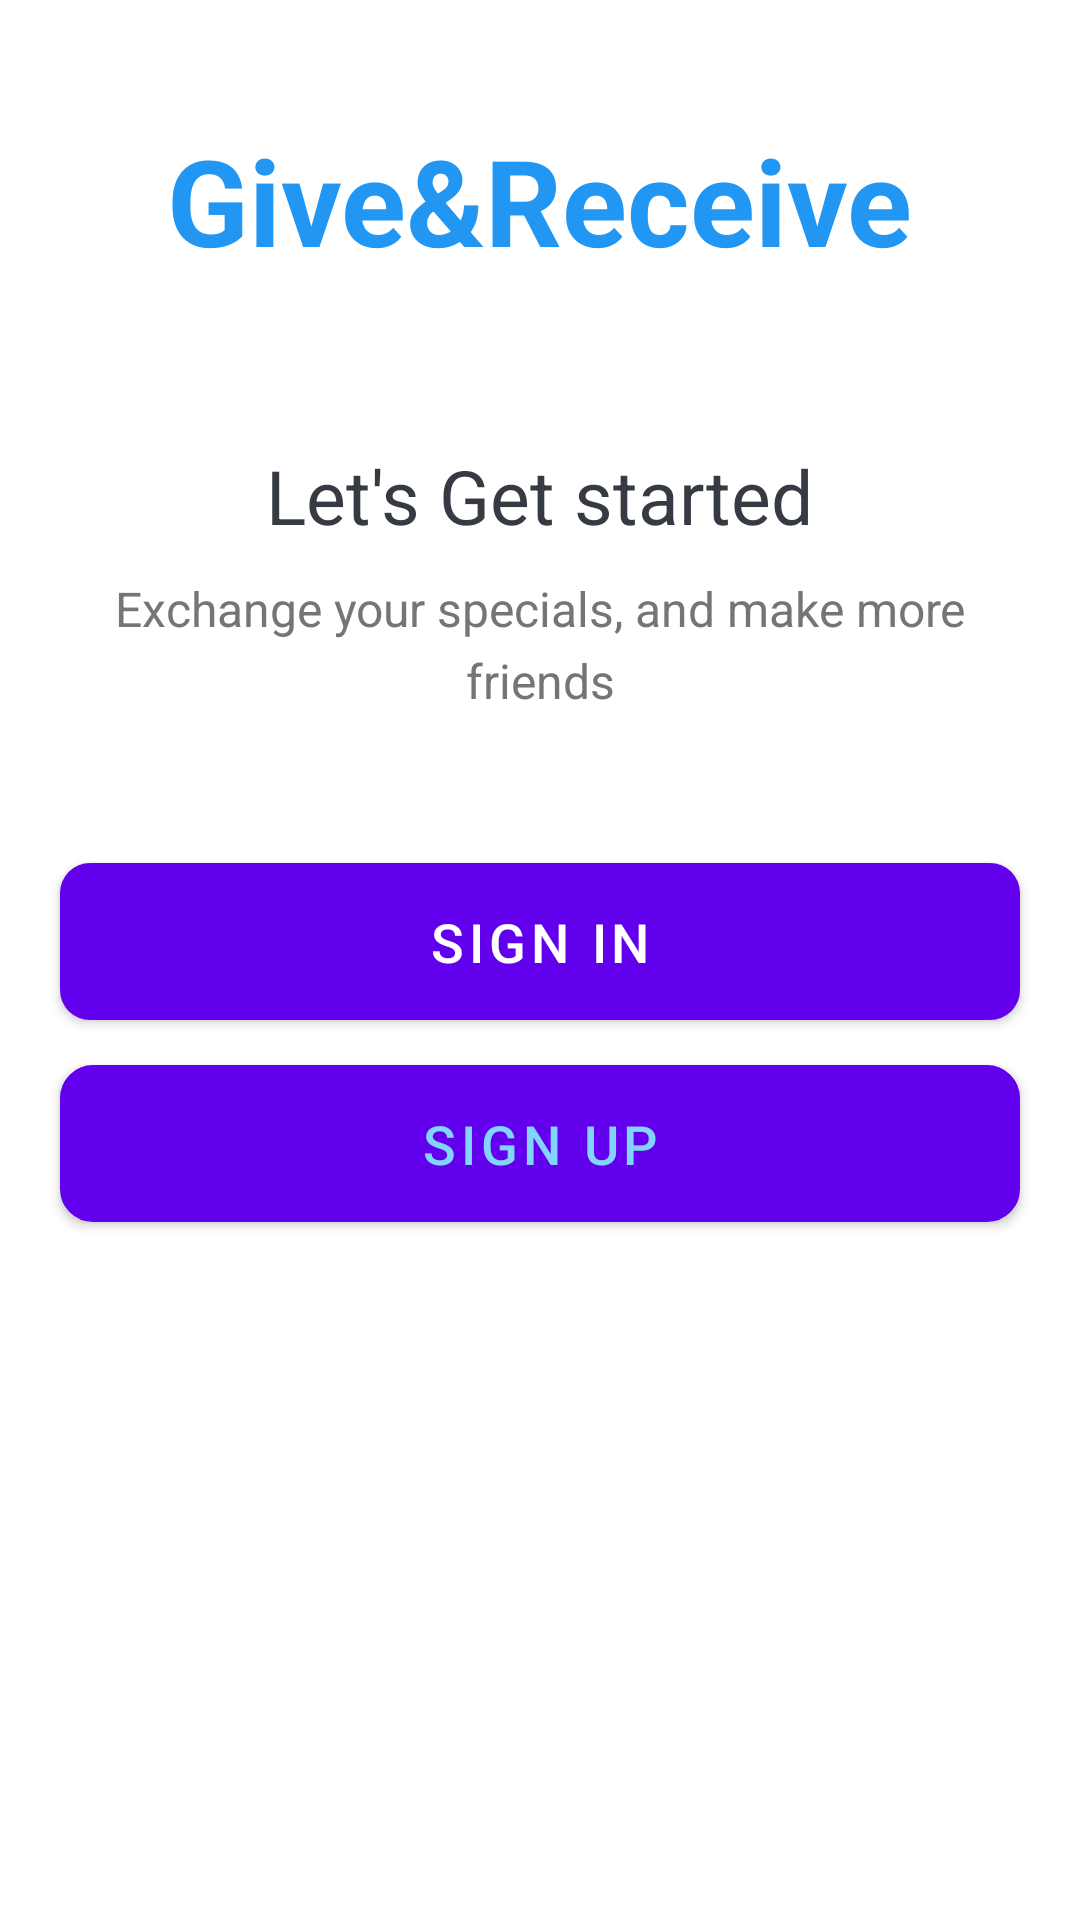

Reconstruct the res/layout file that produces this screen, plus the resources it refers to.
<!-- AndroidManifest.xml: activity theme Theme.GiveReceive.NoActionBar -->
<!-- res/layout/activity_intro.xml -->
<?xml version="1.0" encoding="utf-8"?>
<LinearLayout xmlns:android="http://schemas.android.com/apk/res/android"
    xmlns:app="http://schemas.android.com/apk/res-auto"
    xmlns:tools="http://schemas.android.com/tools"
    android:layout_width="match_parent"
    android:layout_height="match_parent"
    android:background="@drawable/intro_background"
    android:gravity="center_horizontal"
    android:orientation="vertical"
    tools:context=".main.activities.IntroActivity">

    <TextView
        android:id="@+id/tv_app_name_intro"
        android:layout_width="wrap_content"
        android:layout_height="wrap_content"
        android:layout_marginTop="@dimen/intro_screen_title_text_marginTop"
        android:text="@string/app_name"
        android:textColor="#2196F3"
        android:textSize="@dimen/intro_screen_title_text_size"
        android:textStyle="bold" />

    <ImageView
        android:layout_width="wrap_content"
        android:layout_height="wrap_content"
        android:layout_marginTop="@dimen/intro_screen_image_marginTop"
        android:contentDescription="@string/image_contentDescription"
        android:src="@drawable/ic_task_image" />

    <TextView
        android:layout_width="wrap_content"
        android:layout_height="wrap_content"
        android:layout_marginTop="@dimen/lets_get_started_text_marginTop"
        android:text="@string/let_s_get_started_text"
        android:textColor="@color/primary_text_color"
        android:textSize="@dimen/lets_get_started_text_size" />

    <TextView
        android:layout_width="match_parent"
        android:layout_height="wrap_content"
        android:layout_marginStart="@dimen/intro_text_marginStartEnd"
        android:layout_marginTop="@dimen/intro_text_marginTop"
        android:layout_marginEnd="@dimen/intro_text_marginStartEnd"
        android:gravity="center"
        android:lineSpacingExtra="@dimen/intro_text_line_spacing_extra"
        android:text="@string/intro_text_description"
        android:textColor="#757575"
        android:textSize="@dimen/intro_text_size" />

    <Button
        android:id="@+id/btn_sign_in_intro"
        android:layout_width="match_parent"
        android:layout_height="wrap_content"
        android:layout_gravity="center"
        android:layout_marginStart="@dimen/btn_marginStartEnd"
        android:layout_marginTop="@dimen/intro_screen_sign_in_btn_marginTop"
        android:layout_marginEnd="@dimen/btn_marginStartEnd"
        android:background="@drawable/shape_button_rounded"
        android:gravity="center"
        android:paddingTop="@dimen/btn_paddingTopBottom"
        android:paddingBottom="@dimen/btn_paddingTopBottom"
        android:text="@string/sign_in"
        android:textColor="@android:color/white"
        android:textSize="@dimen/btn_text_size" />

    <Button
        android:id="@+id/btn_sign_up_intro"
        android:layout_width="match_parent"
        android:layout_height="wrap_content"
        android:layout_gravity="center"
        android:layout_marginStart="@dimen/btn_marginStartEnd"
        android:layout_marginTop="@dimen/intro_screen_sign_up_btn_marginTop"
        android:layout_marginEnd="@dimen/btn_marginStartEnd"
        android:background="@drawable/white_border_shape_button_rounded"
        android:foreground="?attr/selectableItemBackground"
        android:gravity="center"
        android:paddingTop="@dimen/btn_paddingTopBottom"
        android:paddingBottom="@dimen/btn_paddingTopBottom"
        android:text="@string/sign_up"
        android:textColor="#81D4FA"
        android:textSize="@dimen/btn_text_size" />

</LinearLayout>
<!-- resources referenced by this layout -->
<resources>
  <color name="primary_text_color">#363A43</color>
  <dimen name="btn_marginStartEnd">20dp</dimen>
  <dimen name="btn_paddingTopBottom">8dp</dimen>
  <dimen name="btn_text_size">18sp</dimen>
  <dimen name="intro_screen_image_marginTop">30dp</dimen>
  <dimen name="intro_screen_sign_in_btn_marginTop">50dp</dimen>
  <dimen name="intro_screen_sign_up_btn_marginTop">15dp</dimen>
  <dimen name="intro_screen_title_text_marginTop">40dp</dimen>
  <dimen name="intro_screen_title_text_size">40sp</dimen>
  <dimen name="intro_text_line_spacing_extra">5dp</dimen>
  <dimen name="intro_text_marginStartEnd">20dp</dimen>
  <dimen name="intro_text_marginTop">10dp</dimen>
  <dimen name="intro_text_size">16sp</dimen>
  <dimen name="lets_get_started_text_marginTop">25dp</dimen>
  <dimen name="lets_get_started_text_size">25sp</dimen>
  <!-- drawable shape_button_rounded (drawable) -->
  <?xml version="1.0" encoding="utf-8"?>
  <shape xmlns:android="http://schemas.android.com/apk/res/android"
      android:shape="rectangle">
  
      <gradient
          android:angle="360"
          android:startColor="@color/teal_200"
          android:endColor="@color/purple_200"
          >
      </gradient>
      <corners android:radius="10dp"/>
  </shape>
  <!-- drawable white_border_shape_button_rounded (drawable-v24) -->
  <?xml version="1.0" encoding="utf-8"?>
  <shape xmlns:android="http://schemas.android.com/apk/res/android"
      android:shape="rectangle">
  
      <stroke android:color="#0C90F1"
          android:width="2dp"/>
  
      <solid android:color="@android:color/white"/>
  
      <corners android:radius="10dp" />
  </shape>
  <string name="app_name">Give&amp;Receive</string>
  <string name="image_contentDescription">image</string>
  <string name="intro_text_description">Exchange your specials, and make more friends</string>
  <string name="let_s_get_started_text">Let\'s Get started</string>
  <string name="sign_in">SIGN IN</string>
  <string name="sign_up">SIGN UP</string>
  <style name="Theme.GiveReceive.NoActionBar">
          <item name="windowActionBar">false</item>
          <item name="windowNoTitle">true</item>
      </style>
  <color name="teal_200">#FF03DAC5</color>
  <color name="purple_200">#FFBB86FC</color>
</resources>
